Image classification data set "datasets" (satwiksain305/SafeTread on GitHub). Class labels (2): critical, healthy.

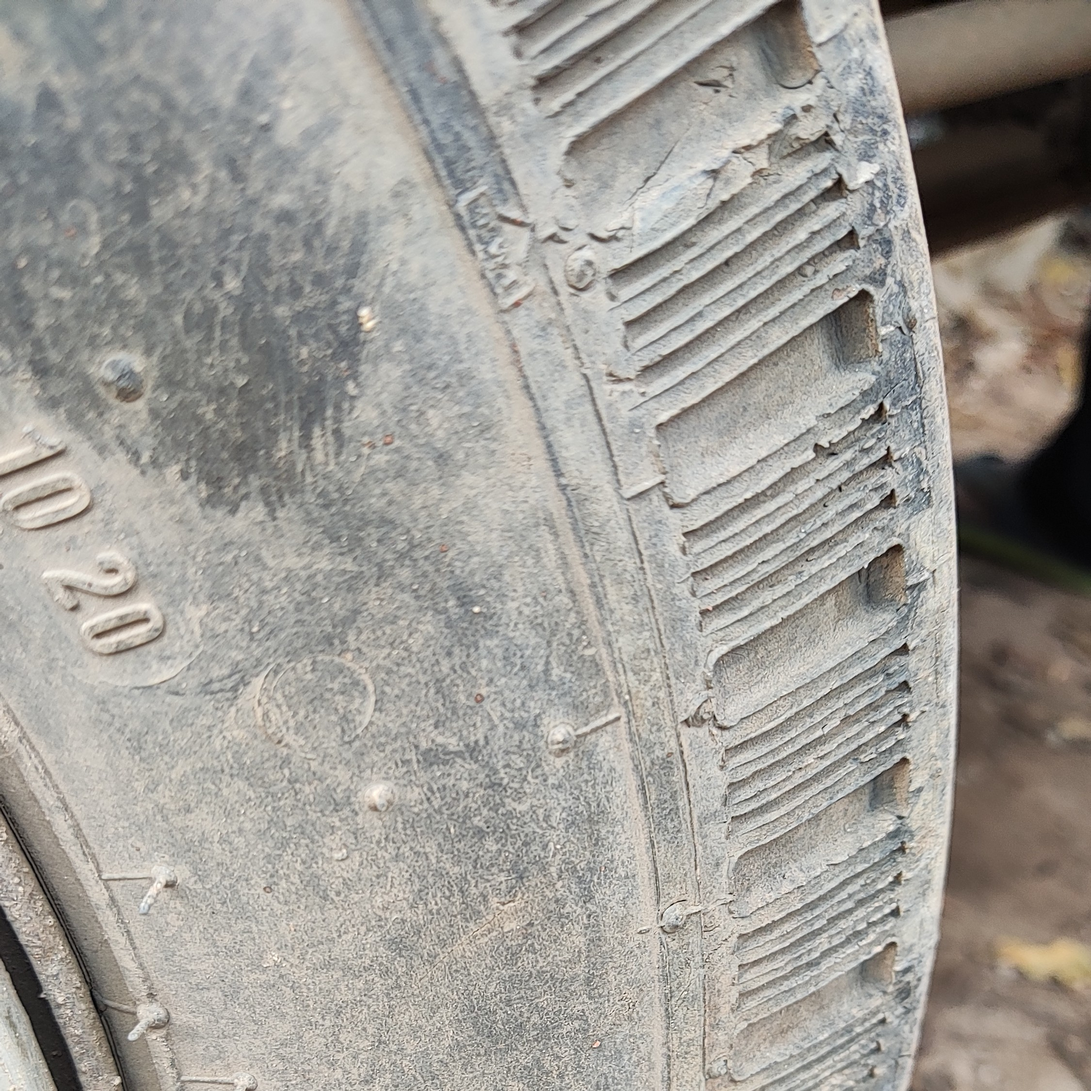
Label: healthy

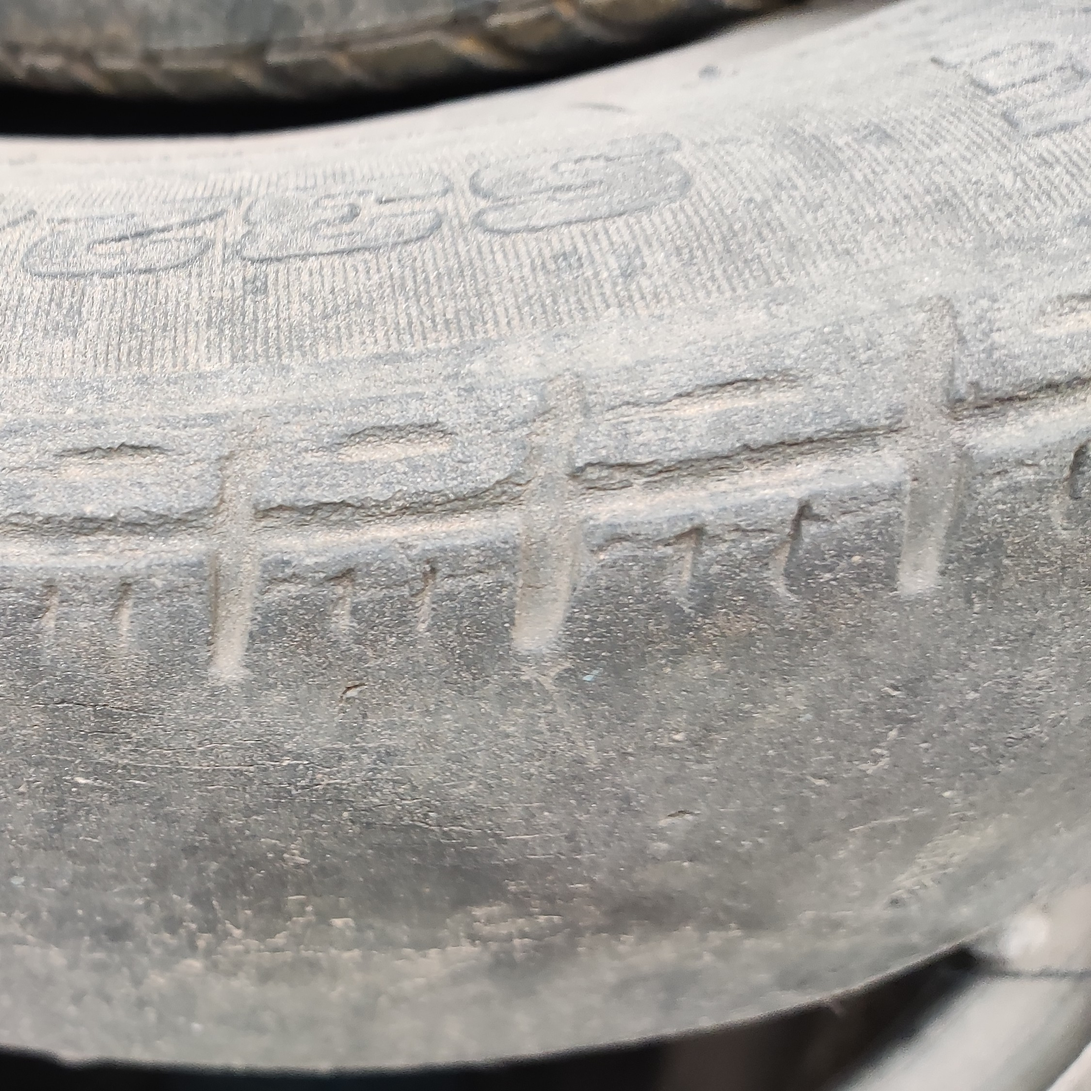
Label: critical

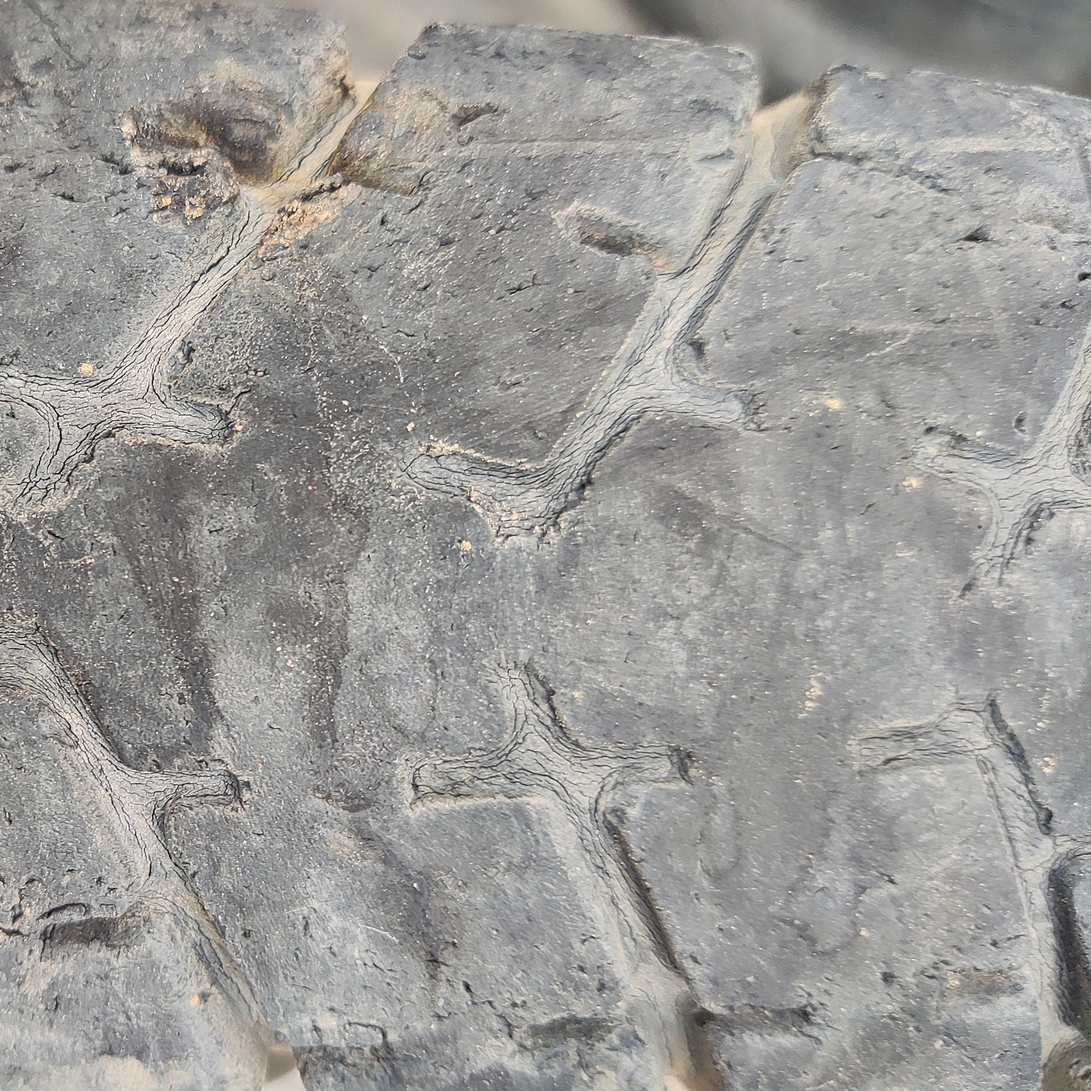
Label: critical

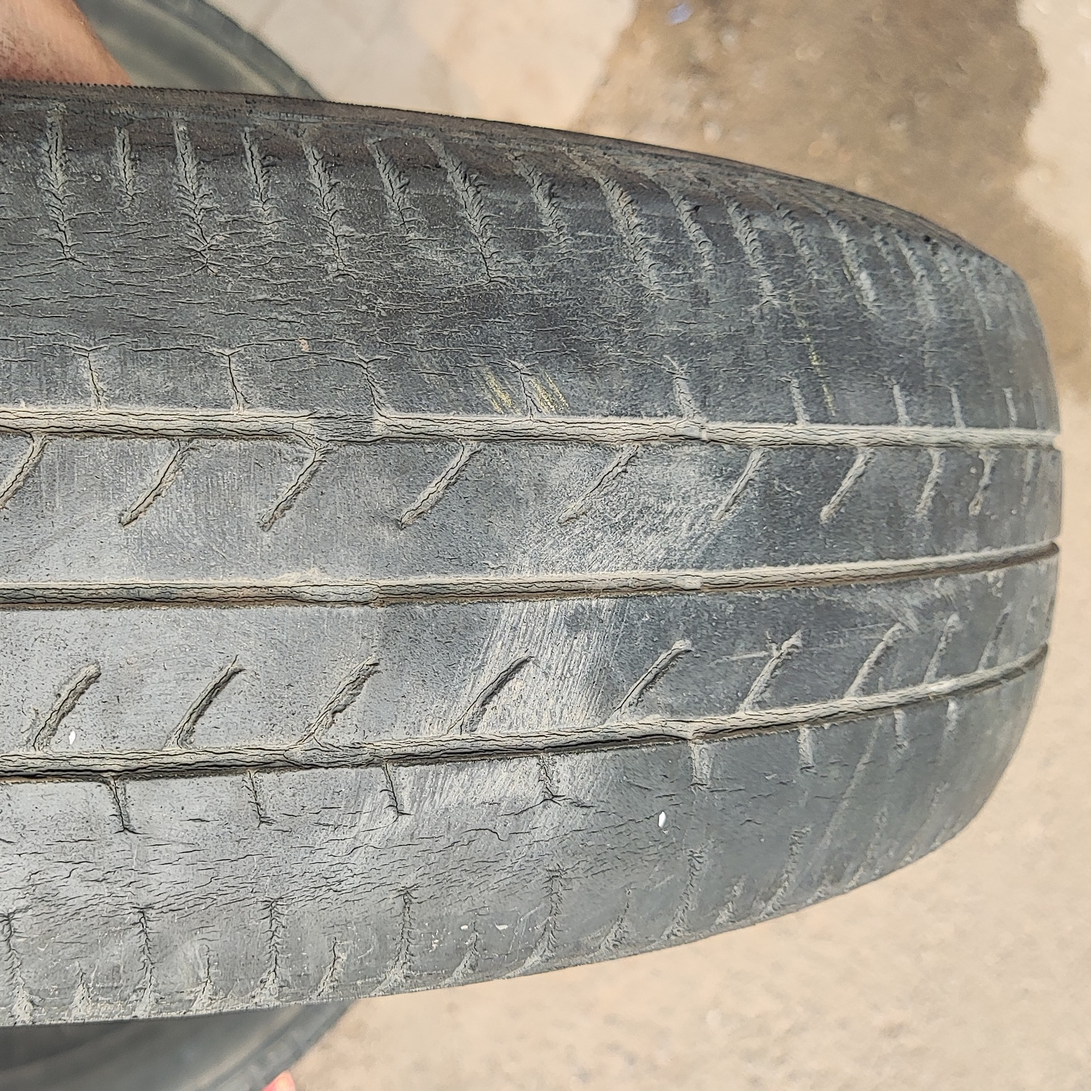
Label: critical

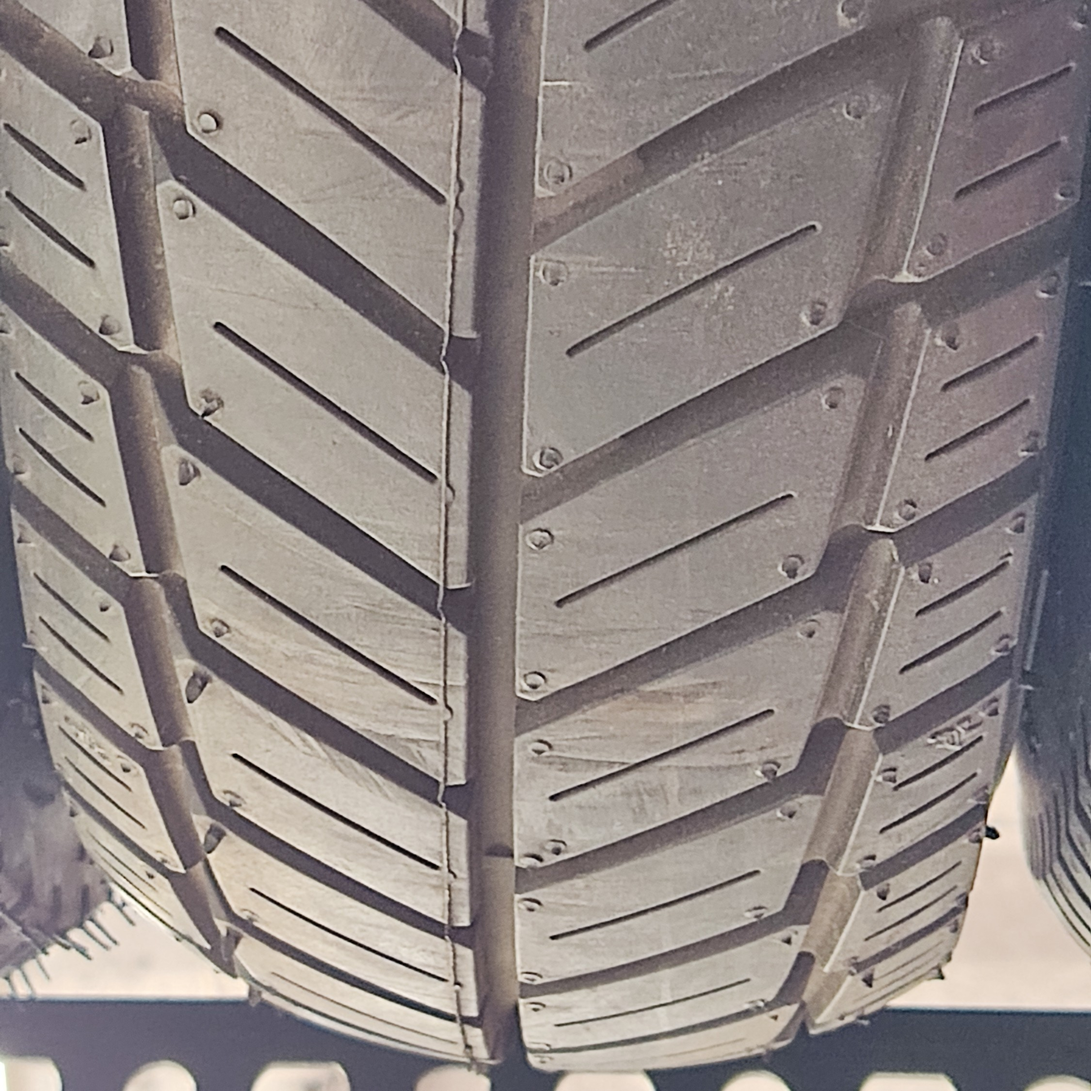
Label: healthy

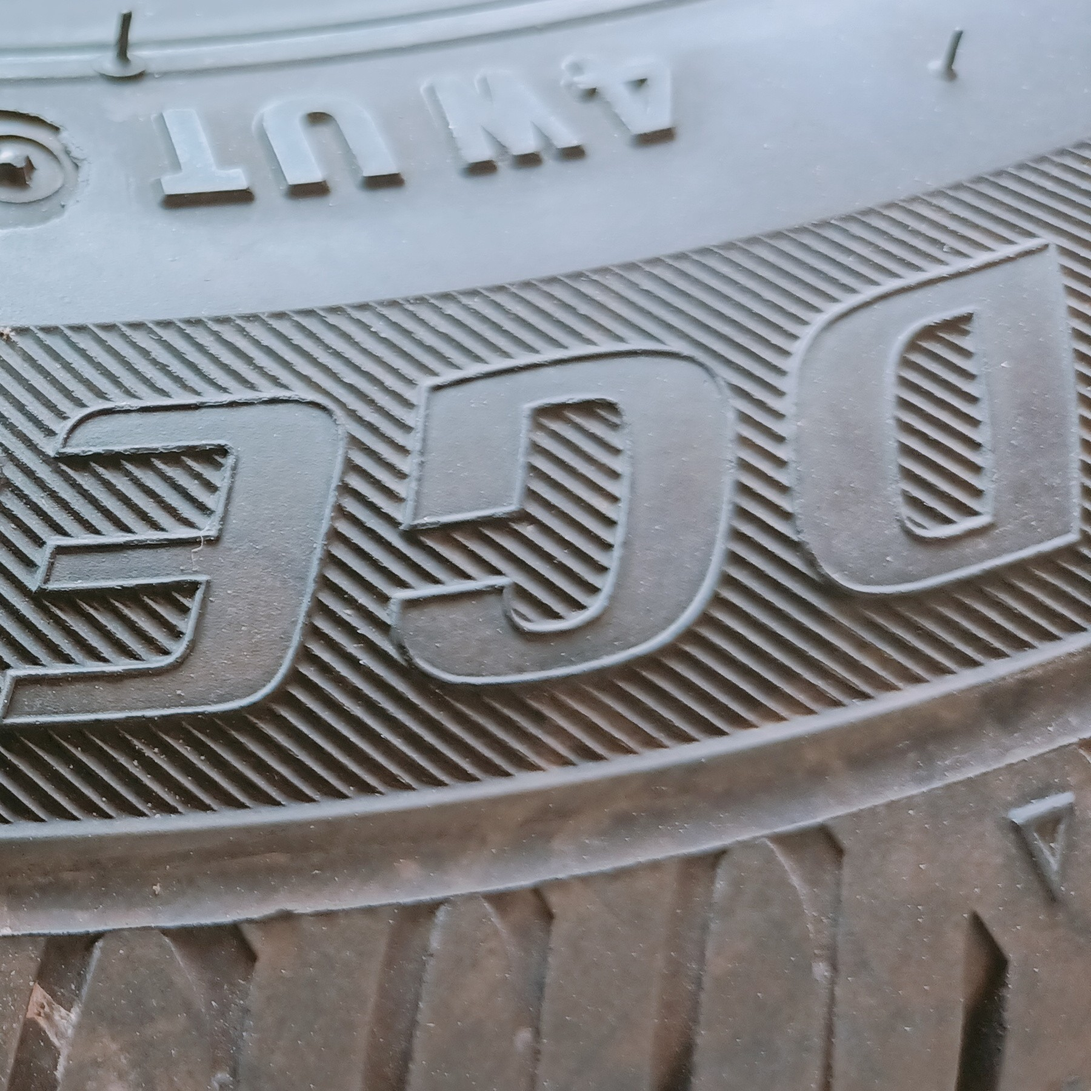
Label: healthy
